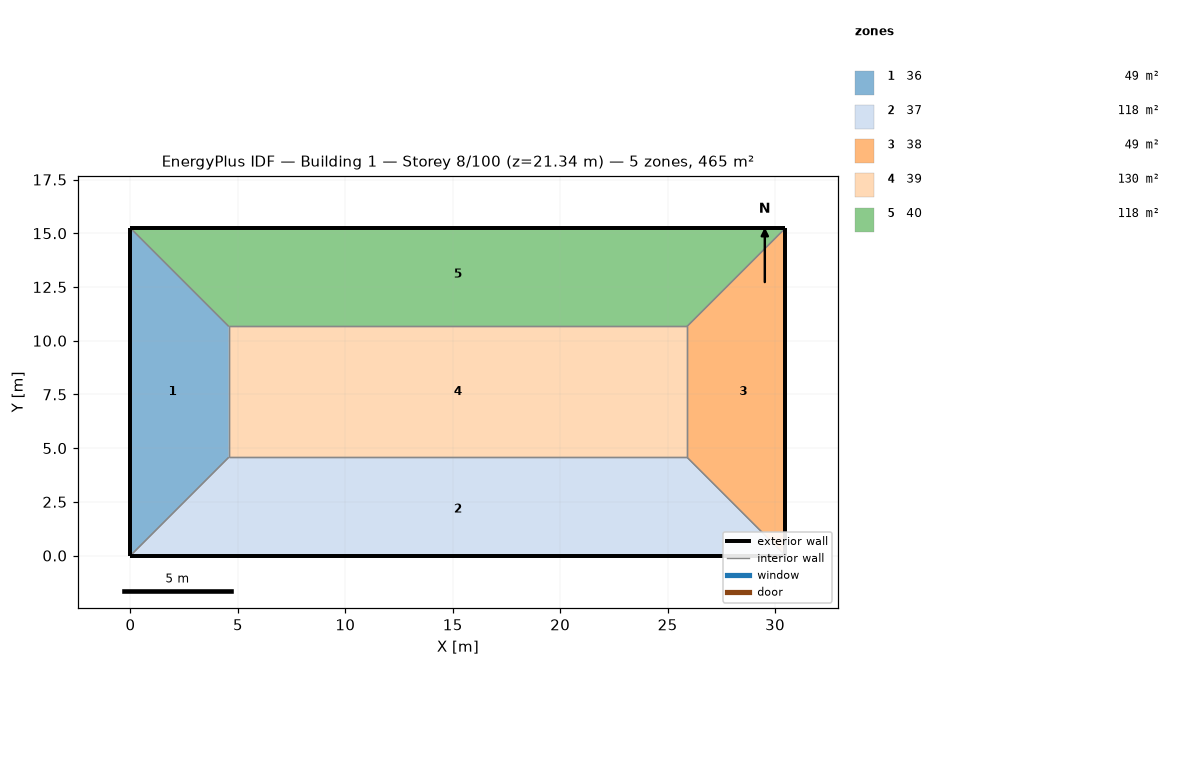
=== STOREY PLAN SPEC (per zone: floor XY polygon, exterior-wall plan segments, windows/doors) ===
zone 1: 36  (48.8 m²)
  floor: (0.00, 15.24) (4.57, 10.67) (4.57, 4.57) (0.00, 0.00)
  exterior wall: (0.00, 15.24) – (0.00, 0.00)  [15.2 m]
  interior walls: 3
zone 2: 37  (118.5 m²)
  floor: (25.91, 4.57) (30.48, 0.00) (0.00, 0.00) (4.57, 4.57)
  exterior wall: (0.00, 0.00) – (30.48, 0.00)  [30.5 m]
  interior walls: 3
zone 3: 38  (48.8 m²)
  floor: (30.48, 15.24) (30.48, 0.00) (25.91, 4.57) (25.91, 10.67)
  exterior wall: (30.48, 0.00) – (30.48, 15.24)  [15.2 m]
  interior walls: 3
zone 4: 39  (130.1 m²)
  floor: (25.91, 10.67) (25.91, 4.57) (4.57, 4.57) (4.57, 10.67)
  interior walls: 4
zone 5: 40  (118.5 m²)
  floor: (30.48, 15.24) (25.91, 10.67) (4.57, 10.67) (0.00, 15.24)
  exterior wall: (30.48, 15.24) – (0.00, 15.24)  [30.5 m]
  interior walls: 3

=== DERIVED (storey summary) ===
Building: Building 1
Storey: 8 of 100  (floor level z = 21.34 m)
Storey gross floor area: 464.5 m²
Zones on this storey: 5
  - 36: floor 48.8 m²; exterior wall 15.2 m (46.5 m²); WWR 0.0%
  - 37: floor 118.5 m²; exterior wall 30.5 m (92.9 m²); WWR 0.0%
  - 38: floor 48.8 m²; exterior wall 15.2 m (46.5 m²); WWR 0.0%
  - 39: floor 130.1 m²
  - 40: floor 118.5 m²; exterior wall 30.5 m (92.9 m²); WWR 0.0%
Zone adjacency (shared interzone walls):
  - 36 ↔ 37
  - 36 ↔ 39
  - 36 ↔ 40
  - 37 ↔ 38
  - 37 ↔ 39
  - 38 ↔ 39
  - 38 ↔ 40
  - 39 ↔ 40